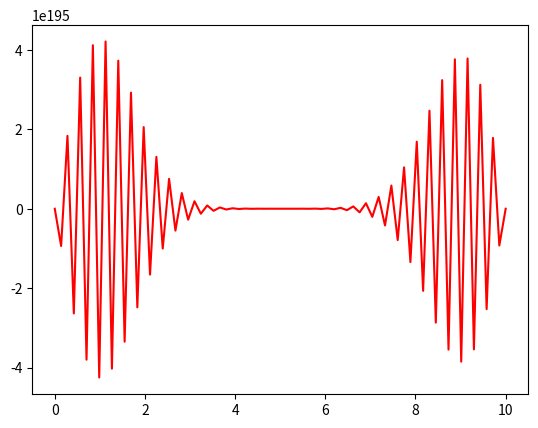

Reproduce this figure in Python. (Note: this script raises an exception after producing the figure.)
# -*- coding: utf-8 -*-
"""
Created on Wed Jun 17 12:45:30 2020

[redacted]
"""

import numpy as np
import matplotlib.pyplot as plt
import time

#I is the initial condition
#a is the diffusion coefficient
#f is the source function
#L is the length
#dt is the time step
#D is the coefficient on the second derivative
#U is the advecitve coefficient
#T is the length of time (amount of time steps)

u_ns = []
xs = []
ts = []

def initial(x):
    return 2

def error_func(x,t):
    return 0.001*x**2*t

def solver_ADE_Simple(dx,dt,L,T,a,D,U,I,f):
    
    t0 = time.process_time()
    
    Nt = int(round(T/float(dt)))
    t = np.linspace(0, Nt*dt, Nt+1)   # Mesh points in time
    dx = np.sqrt(a*dt/D)
    Nx = int(round(L/dx))
    x = np.linspace(0, L, Nx+1)       # Mesh points in space
    # Make sure dx and dt are compatible with x and t
    dx = x[1] - x[0]
    dt = t[1] - t[0]
    
    u   = np.zeros(Nx+1)
    u_n = np.zeros(Nx+1)
    
    # Set initial condition u(x,0) = I(x)
    for i in range(0, Nx+1):
        u_n[i] = I(x[i])
    
    for n in range(0, Nt):
        # Compute u at inner mesh points
        for i in range(1, Nx):
            u[i] = u_n[i] - (U*dt/(2*dx))*(u_n[i+1] - u_n[i-1]) + ((D*dt)/dx**2)*(u_n[i-1] - 2*u_n[i] + u_n[i+1]) + \
                   dt*f(x[i], t[n])

        # Insert boundary conditions
        u[0] = 0;  u[Nx] = 0

        # Switch variables before next step
        #u_n[:] = u  # safe, but slow
        u_n, u = u, u_n

    t1 = time.process_time()
    return u_n, x, t, t1-t0  # u_n holds latest u

sol = solver_ADE_Simple(0.1,0.1,10,10,1,5,0.5,initial,error_func)

for i in range(0,len(sol[0])):
    u_ns.append(sol[0][i])
for i in range(0,len(sol[1])):
    xs.append(sol[1][i])
for i in range(0,len(sol[2])):
    ts.append(sol[2][i])
    
plt.plot(xs,u_ns,'r-')
plt.plot(ts,u_ns,'b-')
plt.show()

print(sol)








